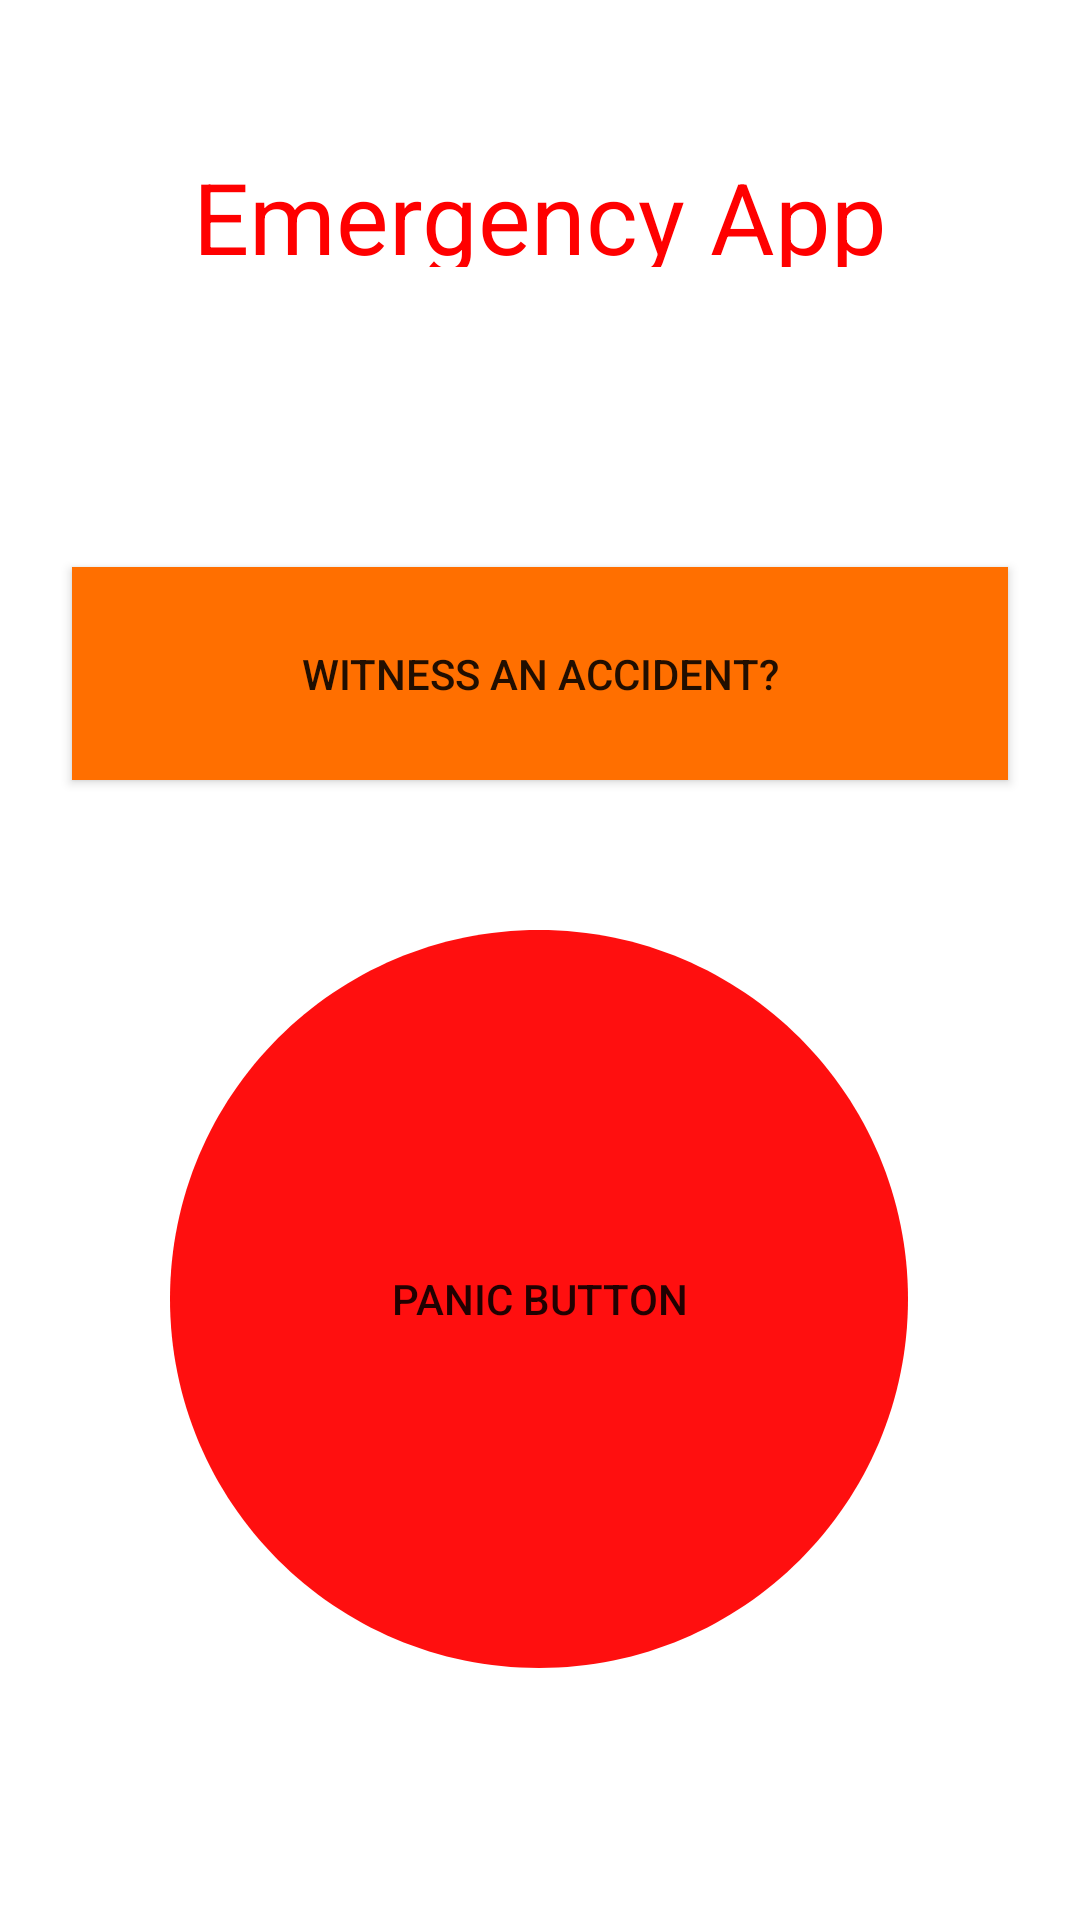

Reconstruct the res/layout file that produces this screen, plus the resources it refers to.
<!-- AndroidManifest.xml: application theme Theme.EmergencyApp -->
<!-- res/layout/activity_main.xml -->
<?xml version="1.0" encoding="utf-8"?>
<androidx.constraintlayout.widget.ConstraintLayout xmlns:android="http://schemas.android.com/apk/res/android"
    xmlns:app="http://schemas.android.com/apk/res-auto"
    xmlns:tools="http://schemas.android.com/tools"
    android:layout_width="match_parent"
    android:layout_height="match_parent"
    tools:context=".MainActivity">

    <TextView
        android:id="@+id/emergency_a"
        android:layout_width="312dp"
        android:layout_height="39dp"
        android:layout_alignParentLeft="true"
        android:layout_alignParentTop="true"
        android:layout_marginTop="50dp"
        android:gravity="center_horizontal|center_vertical"
        android:text="@string/emergency_a"
        android:textAppearance="@style/emergency_a"
        app:layout_constraintEnd_toEndOf="parent"
        app:layout_constraintHorizontal_bias="0.5"
        app:layout_constraintStart_toStartOf="parent"
        app:layout_constraintTop_toTopOf="parent" />

    <Button
        android:id="@+id/CaptureButton"
        android:layout_width="312dp"
        android:layout_height="71dp"
        android:layout_alignParentLeft="true"
        android:layout_alignParentTop="true"
        android:layout_marginTop="100dp"
        android:background="#ff6f00"
        android:text="Witness an Accident?"
        app:layout_constraintEnd_toEndOf="parent"
        app:layout_constraintHorizontal_bias="0.5"
        app:layout_constraintStart_toStartOf="parent"
        app:layout_constraintTop_toBottomOf="@+id/emergency_a" />

    <Button
        android:id="@+id/ellipse_1"
        android:layout_width="246dp"
        android:layout_height="246dp"
        android:layout_centerHorizontal="true"
        android:layout_centerVertical="true"
        android:layout_marginTop="50dp"
        android:background="@drawable/ellipse_1"
        app:layout_constraintEnd_toEndOf="parent"
        app:layout_constraintHorizontal_bias="0.496"
        app:layout_constraintStart_toStartOf="parent"
        app:layout_constraintTop_toBottomOf="@+id/CaptureButton"
        android:text="Panic Button"/>


</androidx.constraintlayout.widget.ConstraintLayout>
<!-- resources referenced by this layout -->
<resources>
  <!-- drawable ellipse_1 (drawable) -->
  <?xml version="1.0" encoding="utf-8"?>
  <vector xmlns:android="http://schemas.android.com/apk/res/android"
      android:width="246dp"
      android:height="246dp"
      android:viewportWidth="246"
      android:viewportHeight="246">
  
          <group>
  
              <clip-path
                  android:pathData="M246 123C246 190.931 190.931 246 123 246C55.069 246 0 190.931 0 123C0 55.069 55.069 0 123 0C190.931 0 246 55.069 246 123Z"
                  />
  
              <path
                  android:pathData="M0 0V246H246V0"
                  android:fillColor="#FF0F0F"
                  />
  
          </group>
  
      </vector>
  <string name="emergency_a">Emergency App</string>
  <style name="emergency_a">
  
          <item name="android:textSize">
              33sp
          </item>
  
          <item name="android:textColor">
              #FF0000
          </item>
  
      </style>
  <style name="Theme.EmergencyApp" parent="Theme.MaterialComponents.DayNight.DarkActionBar">
          
          <item name="colorPrimary">@color/purple_500</item>
          <item name="colorPrimaryVariant">@color/purple_700</item>
          <item name="colorOnPrimary">@color/white</item>
          
          <item name="colorSecondary">@color/teal_200</item>
          <item name="colorSecondaryVariant">@color/teal_700</item>
          <item name="colorOnSecondary">@color/black</item>
          
          <item name="android:statusBarColor" tools:targetApi="l">?attr/colorPrimaryVariant</item>
          
      </style>
  <!-- not gathered from this repository: default colours our renderer supplied (Android Studio template values) -->
  <color name="purple_500">#FF6200EE</color>
  <color name="purple_700">#FF3700B3</color>
  <color name="teal_200">#FF03DAC5</color>
  <color name="teal_700">#FF018786</color>
  <color name="black">#FF000000</color>
  <color name="white">#FFFFFFFF</color>
</resources>
